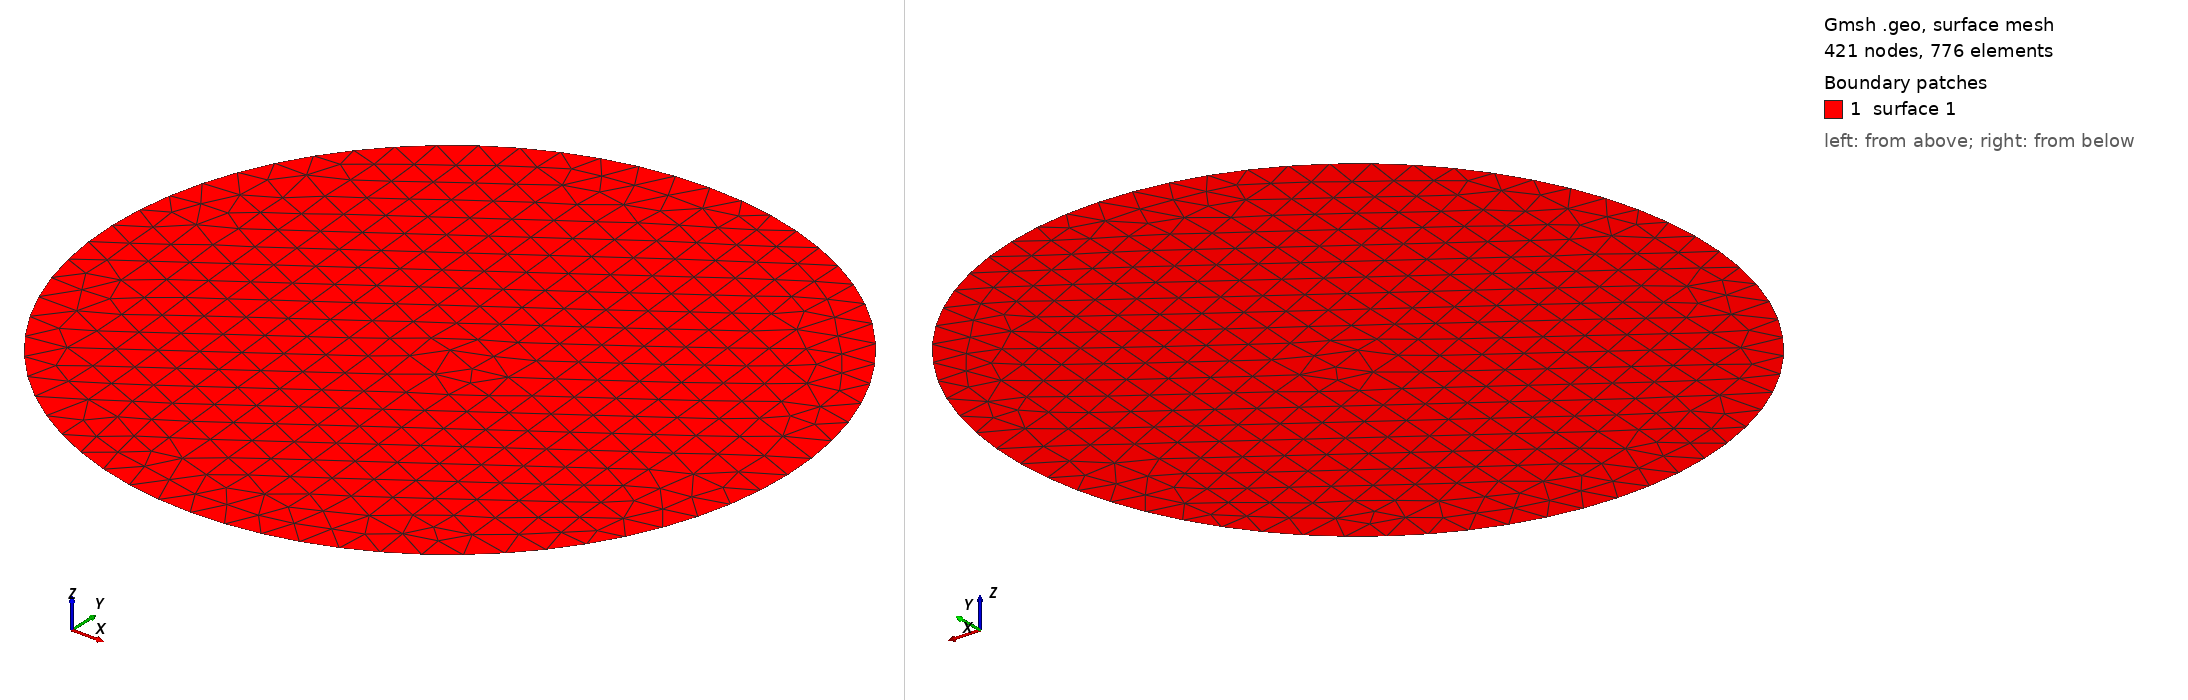

Gmsh geometry script, surface-meshed: 421 nodes, 776 surface elements. Boundary patches (legend numbers): 1 surface 1. Left view from above one corner, right view from below the opposite corner. The script declares no physical surfaces, so the legend lists its geometric surfaces. The drawing asked Gmsh for element sizes between 1% and 20% of the model's largest extent; the script's own settings can give other sizes.

=== ellipse.geo (drawn) ===
// Gmsh project created on Thu Jan 23 15:53:43 2020
alpha   = 1; // aspect ratio
size_cc = 0.05;
size_bc = 0.05;
//+
Point(1) = {-0.5, 0, 0, 0};
//+
Point(2) = {0.5, 0, 0, 0};
//+
Point(3) = {0, 0.5*alpha, 0, 0};
//+
Point(4) = {0, -0.5*alpha, 0, 0};
//+
Point(5) = {0, 0, 0, 0};
//+
Ellipse(1) = {2, 5, 2, 3};
//+
Ellipse(2) = {3, 5, 1, 1};
//+
Ellipse(3) = {1, 5, 1, 4};
//+
Ellipse(4) = {4, 5, 2, 2};
//+
Line Loop(1) = {2, 3, 4, 1};
//+
Characteristic Length {3, 1, 4, 2} = size_bc;
//+
Characteristic Length {5} = size_cc;
//+
Plane Surface(1) = {1};
Point{5} In Surface{1};
